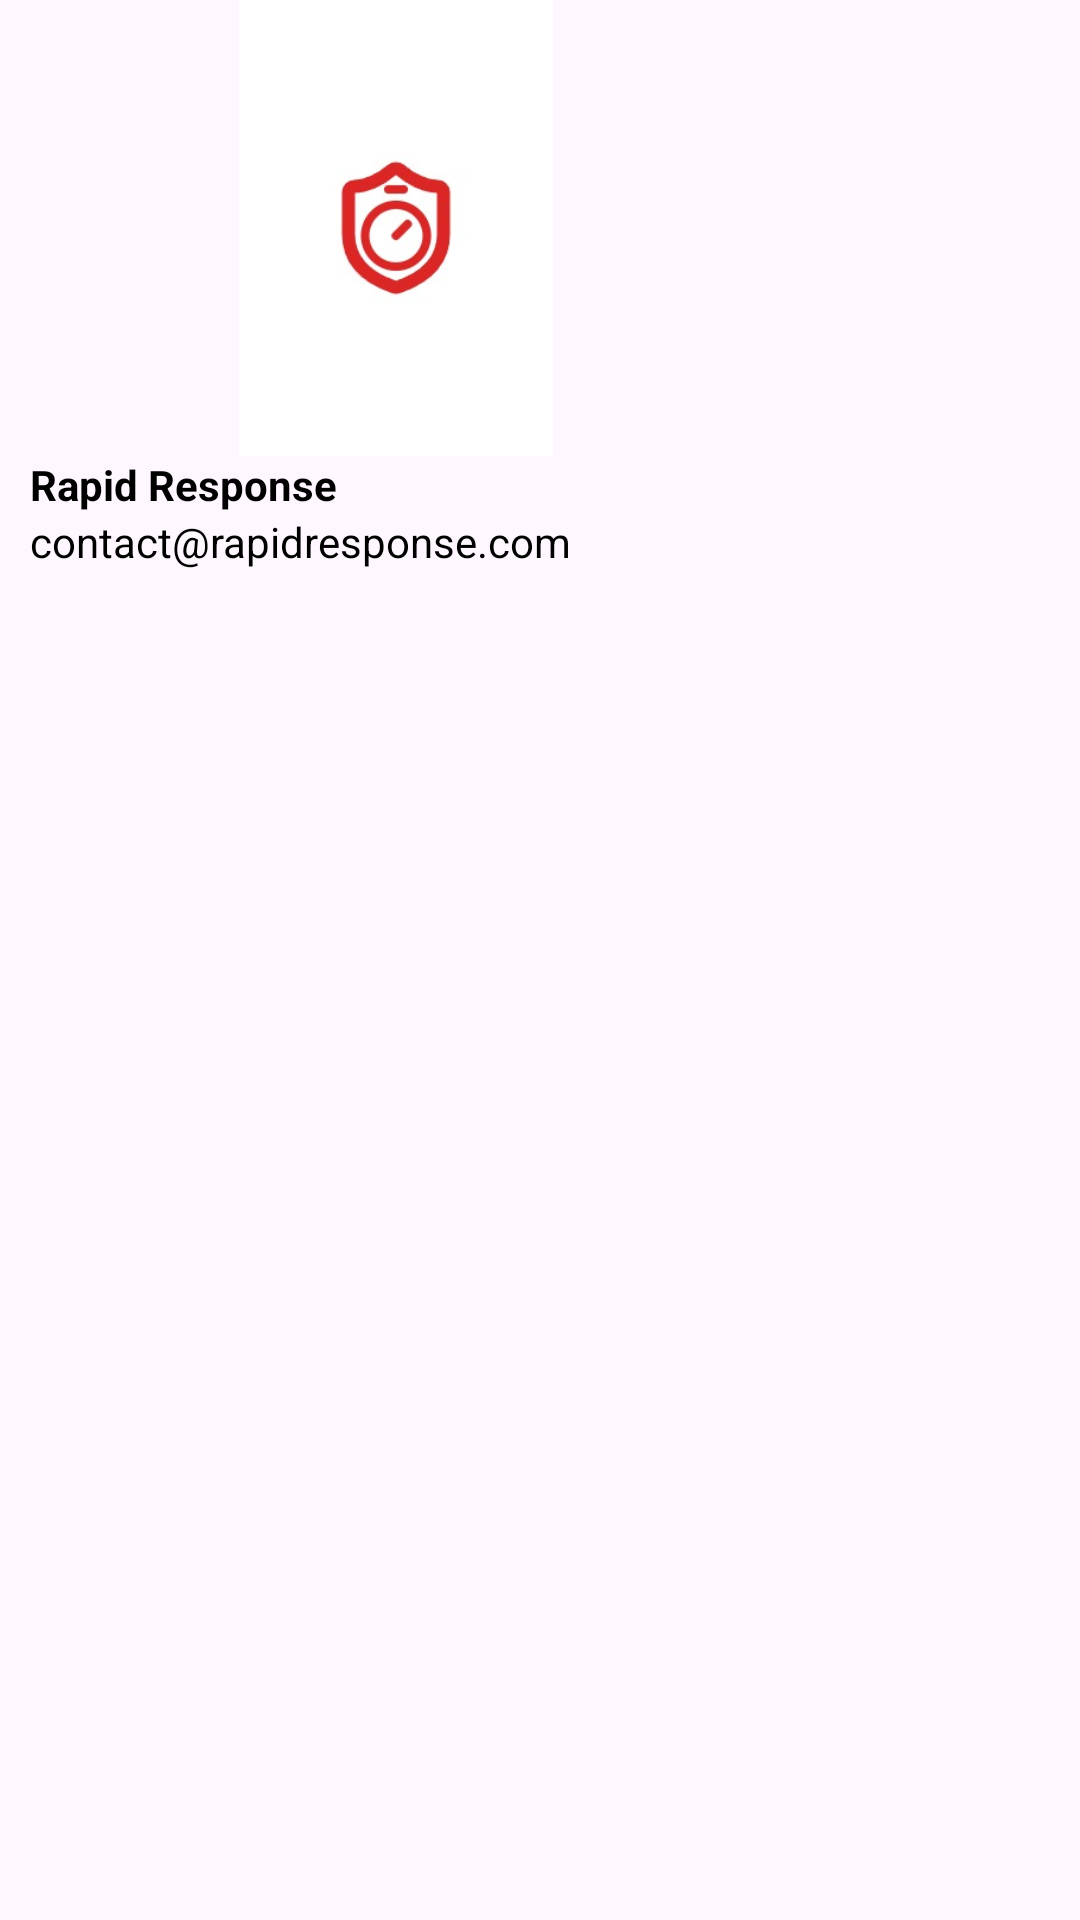

Reconstruct the res/layout file that produces this screen, plus the resources it refers to.
<!-- AndroidManifest.xml: application theme Theme.RapidResponse -->
<!-- res/layout/header.xml -->
<?xml version="1.0" encoding="utf-8"?>
<LinearLayout xmlns:android="http://schemas.android.com/apk/res/android"
    android:layout_width="match_parent"
    android:layout_height="match_parent"
    android:orientation="vertical">

    <ImageView
        android:layout_width="wrap_content"
        android:layout_height="152dp"
        android:src="@drawable/logo" />
    <TextView
        android:layout_width="wrap_content"
        android:layout_height="wrap_content"
        android:text="Rapid Response"
        android:layout_marginLeft="10dp"
        android:textColor="@color/black"
        android:textStyle="bold"/>
    <TextView
        android:layout_width="wrap_content"
        android:layout_height="wrap_content"
        android:layout_marginLeft="10dp"
        android:text="contact@rapidresponse.com"
        android:textColor="@color/black"
        android:textSize="14sp"
        android:layout_marginBottom="16dp"/>

</LinearLayout>
<!-- resources referenced by this layout -->
<resources>
  <!-- drawable logo: png bitmap (drawable, 20664 bytes) -->
  <style name="Theme.RapidResponse" parent="Base.Theme.RapidResponse" />
  <style name="Base.Theme.RapidResponse" parent="Theme.Material3.DayNight.NoActionBar">
          
          
      </style>
  <!-- not gathered from this repository: default colours our renderer supplied (Android Studio template values) -->
  <color name="black">#FF000000</color>
</resources>
